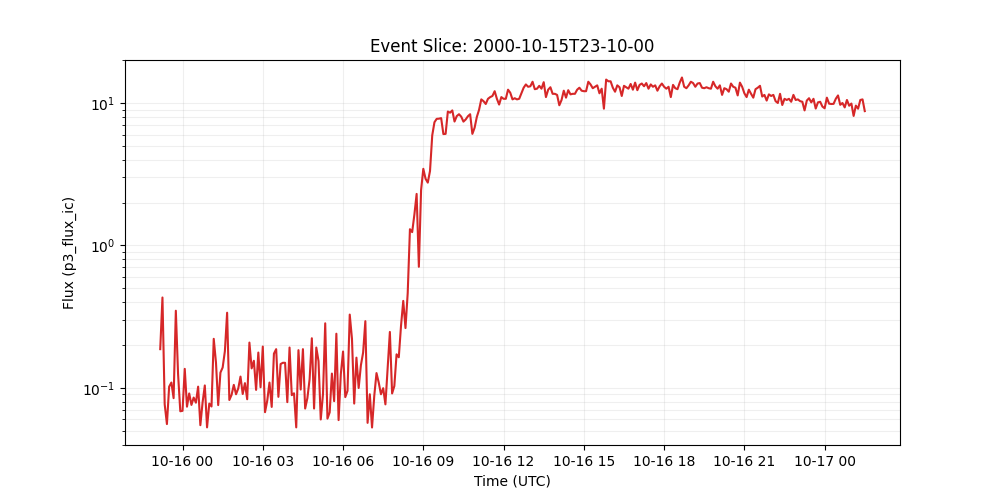

Source data for this figure (header and first rows):
time_tag, p3_flux_ic
2000-10-15 23:10:00, 0.187
2000-10-15 23:15:00, 0.431
2000-10-15 23:20:00, 0.0767
2000-10-15 23:25:00, 0.0557
2000-10-15 23:30:00, 0.102
2000-10-15 23:35:00, 0.109
2000-10-15 23:40:00, 0.0847
2000-10-15 23:45:00, 0.348
2000-10-15 23:50:00, 0.125
2000-10-15 23:55:00, 0.0685
2000-10-16 00:00:00, 0.069
2000-10-16 00:05:00, 0.136
2000-10-16 00:10:00, 0.0738
2000-10-16 00:15:00, 0.0914
2000-10-16 00:20:00, 0.0759
2000-10-16 00:25:00, 0.0855
2000-10-16 00:30:00, 0.0787
2000-10-16 00:35:00, 0.102
2000-10-16 00:40:00, 0.0547
2000-10-16 00:45:00, 0.0791
2000-10-16 00:50:00, 0.104
2000-10-16 00:55:00, 0.0528
2000-10-16 01:00:00, 0.0776
2000-10-16 01:05:00, 0.074
2000-10-16 01:10:00, 0.221
2000-10-16 01:15:00, 0.151
2000-10-16 01:20:00, 0.0757
2000-10-16 01:25:00, 0.128
2000-10-16 01:30:00, 0.139
2000-10-16 01:35:00, 0.181
2000-10-16 01:40:00, 0.337
2000-10-16 01:45:00, 0.0822
2000-10-16 01:50:00, 0.0893
2000-10-16 01:55:00, 0.105
2000-10-16 02:00:00, 0.0902
2000-10-16 02:05:00, 0.0991
2000-10-16 02:10:00, 0.12
2000-10-16 02:15:00, 0.0906
2000-10-16 02:20:00, 0.108
2000-10-16 02:25:00, 0.0832
2000-10-16 02:30:00, 0.208
2000-10-16 02:35:00, 0.137
2000-10-16 02:40:00, 0.155
2000-10-16 02:45:00, 0.0968
2000-10-16 02:50:00, 0.177
2000-10-16 02:55:00, 0.101
2000-10-16 03:00:00, 0.195
2000-10-16 03:05:00, 0.0675
2000-10-16 03:10:00, 0.0813
2000-10-16 03:15:00, 0.109
2000-10-16 03:20:00, 0.0735
2000-10-16 03:25:00, 0.174
2000-10-16 03:30:00, 0.187
2000-10-16 03:35:00, 0.0865
2000-10-16 03:40:00, 0.147
2000-10-16 03:45:00, 0.15
2000-10-16 03:50:00, 0.15
2000-10-16 03:55:00, 0.0794
2000-10-16 04:00:00, 0.192
2000-10-16 04:05:00, 0.0889
... 257 more rows
